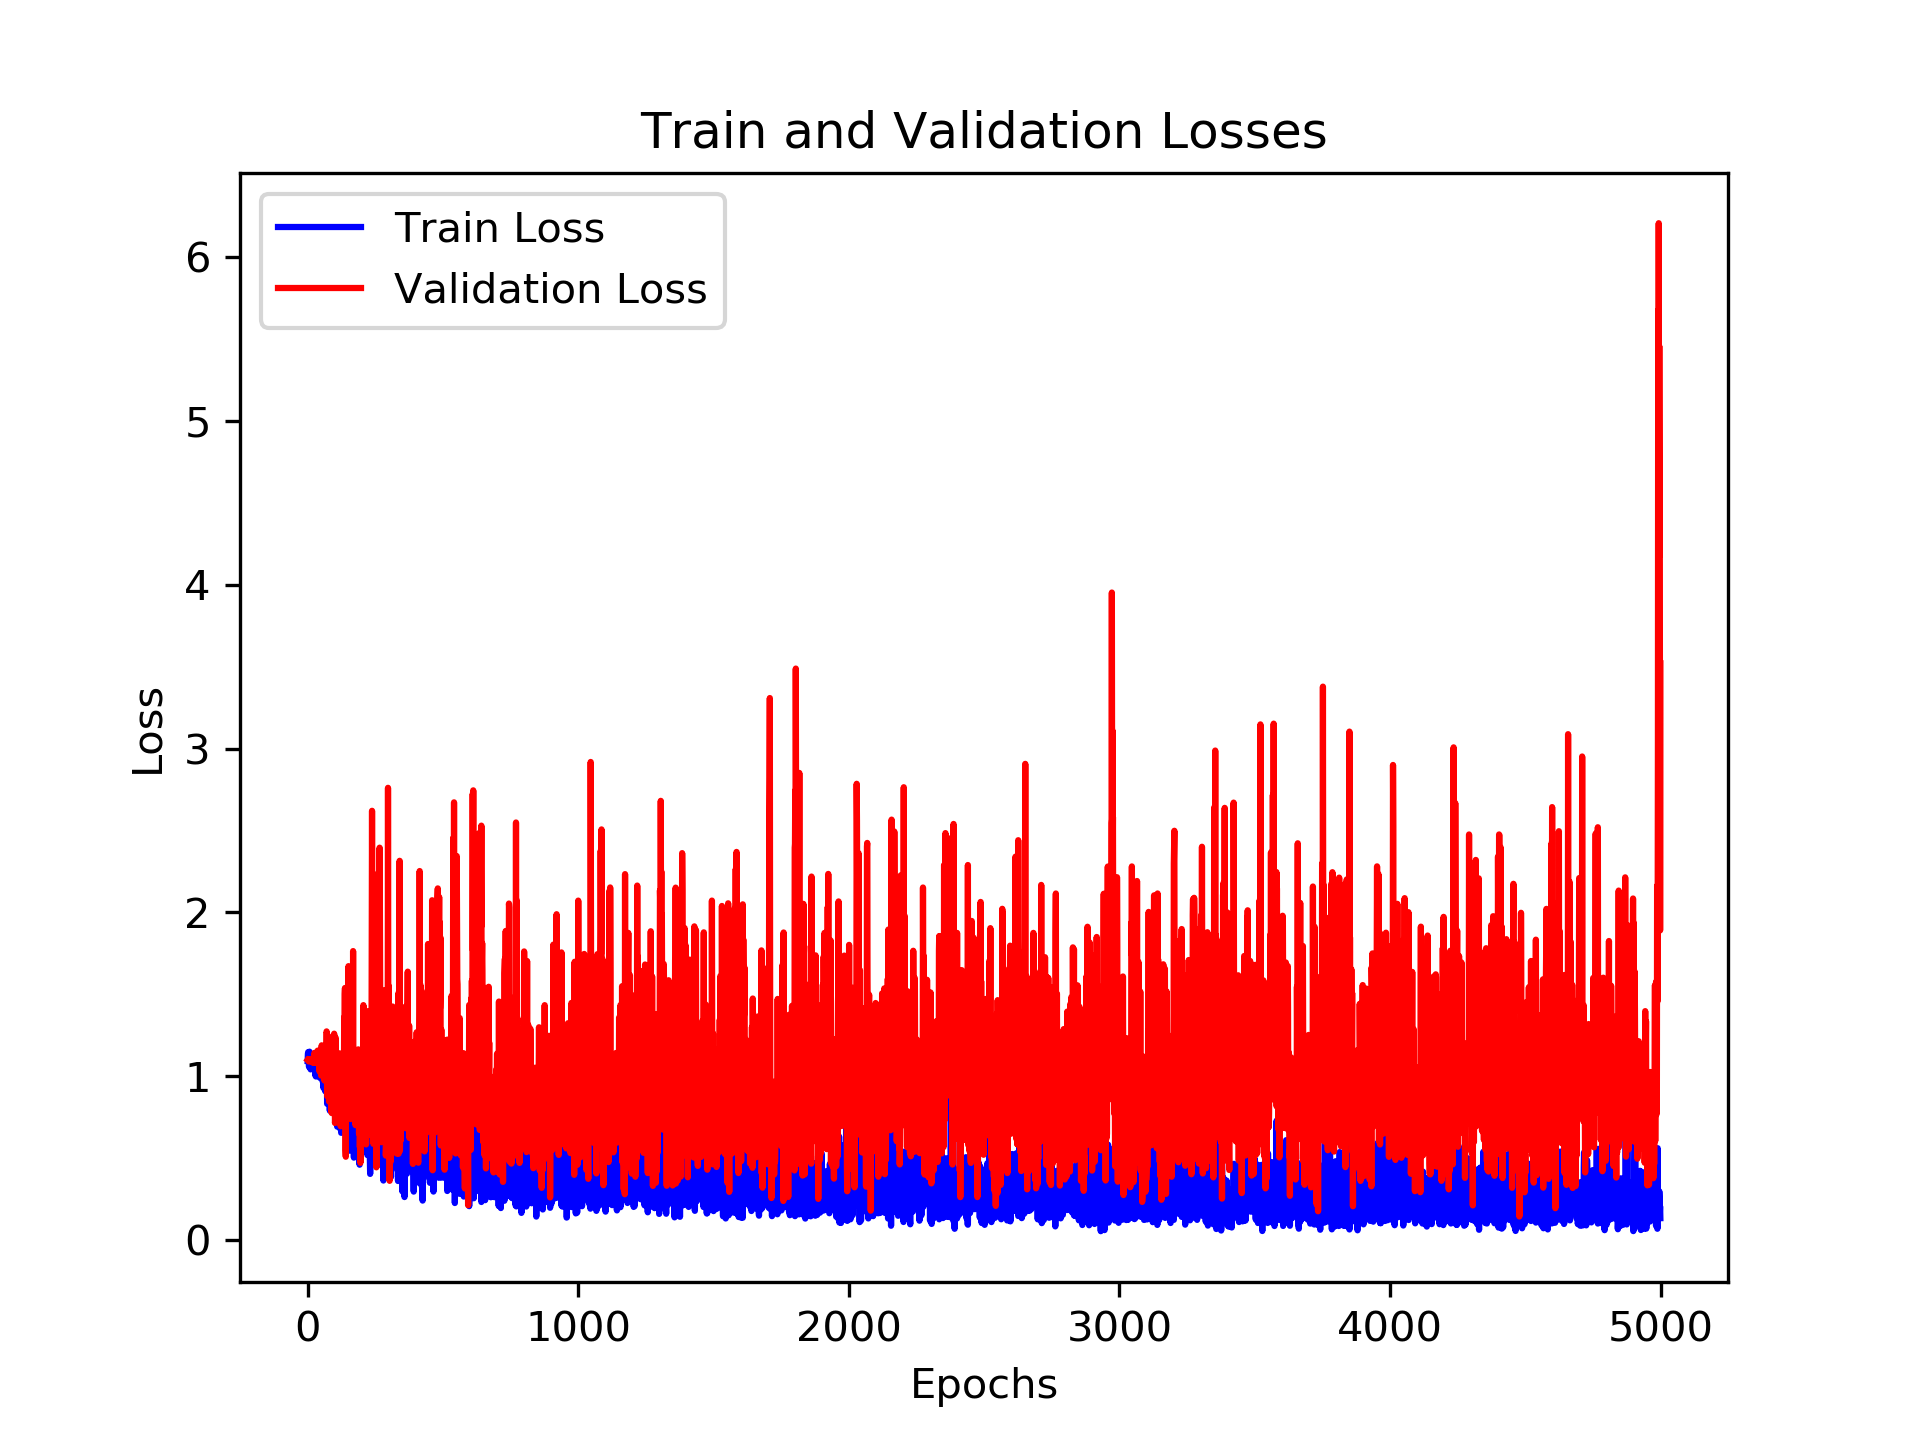

Values plotted in this chart, from the file beside it:
, loss_train, loss_val, time_forecast
0, 1.092, 1.098, 3.0
1, 1.136, 1.097, 3.0
2, 1.147, 1.103, 3.0
3, 1.102, 1.1, 3.0
4, 1.084, 1.09, 3.0
5, 1.056, 1.089, 3.0
6, 1.071, 1.093, 3.0
7, 1.149, 1.095, 3.0
8, 1.084, 1.097, 3.0
9, 1.092, 1.103, 3.0
10, 1.093, 1.093, 3.0
11, 1.041, 1.1, 3.0
12, 1.119, 1.094, 3.0
13, 1.119, 1.089, 3.0
14, 1.086, 1.097, 3.0
15, 1.064, 1.102, 3.0
16, 1.077, 1.105, 3.0
17, 1.065, 1.097, 3.0
18, 1.057, 1.107, 3.0
19, 1.057, 1.09, 3.0
20, 1.051, 1.081, 3.0
21, 1.124, 1.112, 3.0
22, 1.126, 1.102, 3.0
23, 1.075, 1.093, 3.0
24, 1.04, 1.082, 3.0
25, 1.106, 1.142, 3.0
26, 1.081, 1.085, 3.0
27, 1.13, 1.105, 3.0
28, 1.09, 1.13, 3.0
29, 1.003, 1.1, 3.0
30, 1.141, 1.104, 3.0
31, 0.9974, 1.093, 3.0
32, 1.113, 1.084, 3.0
33, 1.086, 1.082, 3.0
34, 1.039, 1.108, 3.0
35, 1.046, 1.14, 3.0
36, 1.017, 1.098, 3.0
37, 1.07, 1.156, 3.0
38, 1.116, 1.123, 3.0
39, 1.121, 1.084, 3.0
40, 1.08, 1.079, 3.0
41, 1.095, 1.093, 3.0
42, 1.041, 1.098, 3.0
43, 1.086, 1.095, 3.0
44, 1.131, 1.028, 3.0
45, 0.9991, 1.082, 3.0
46, 0.9887, 1.1, 3.0
47, 1.1, 1.149, 3.0
48, 1.017, 1.08, 3.0
49, 1.098, 1.038, 3.0
50, 1.061, 1.003, 3.0
51, 0.9992, 1.071, 3.0
52, 1.028, 1.188, 3.0
53, 1.038, 1.095, 3.0
54, 1.017, 1.063, 3.0
55, 0.9694, 1.093, 3.0
56, 1.063, 1.02, 3.0
57, 1.029, 1.071, 3.0
58, 0.9289, 1.11, 3.0
59, 1.064, 1.071, 3.0
... 4,940 more rows
